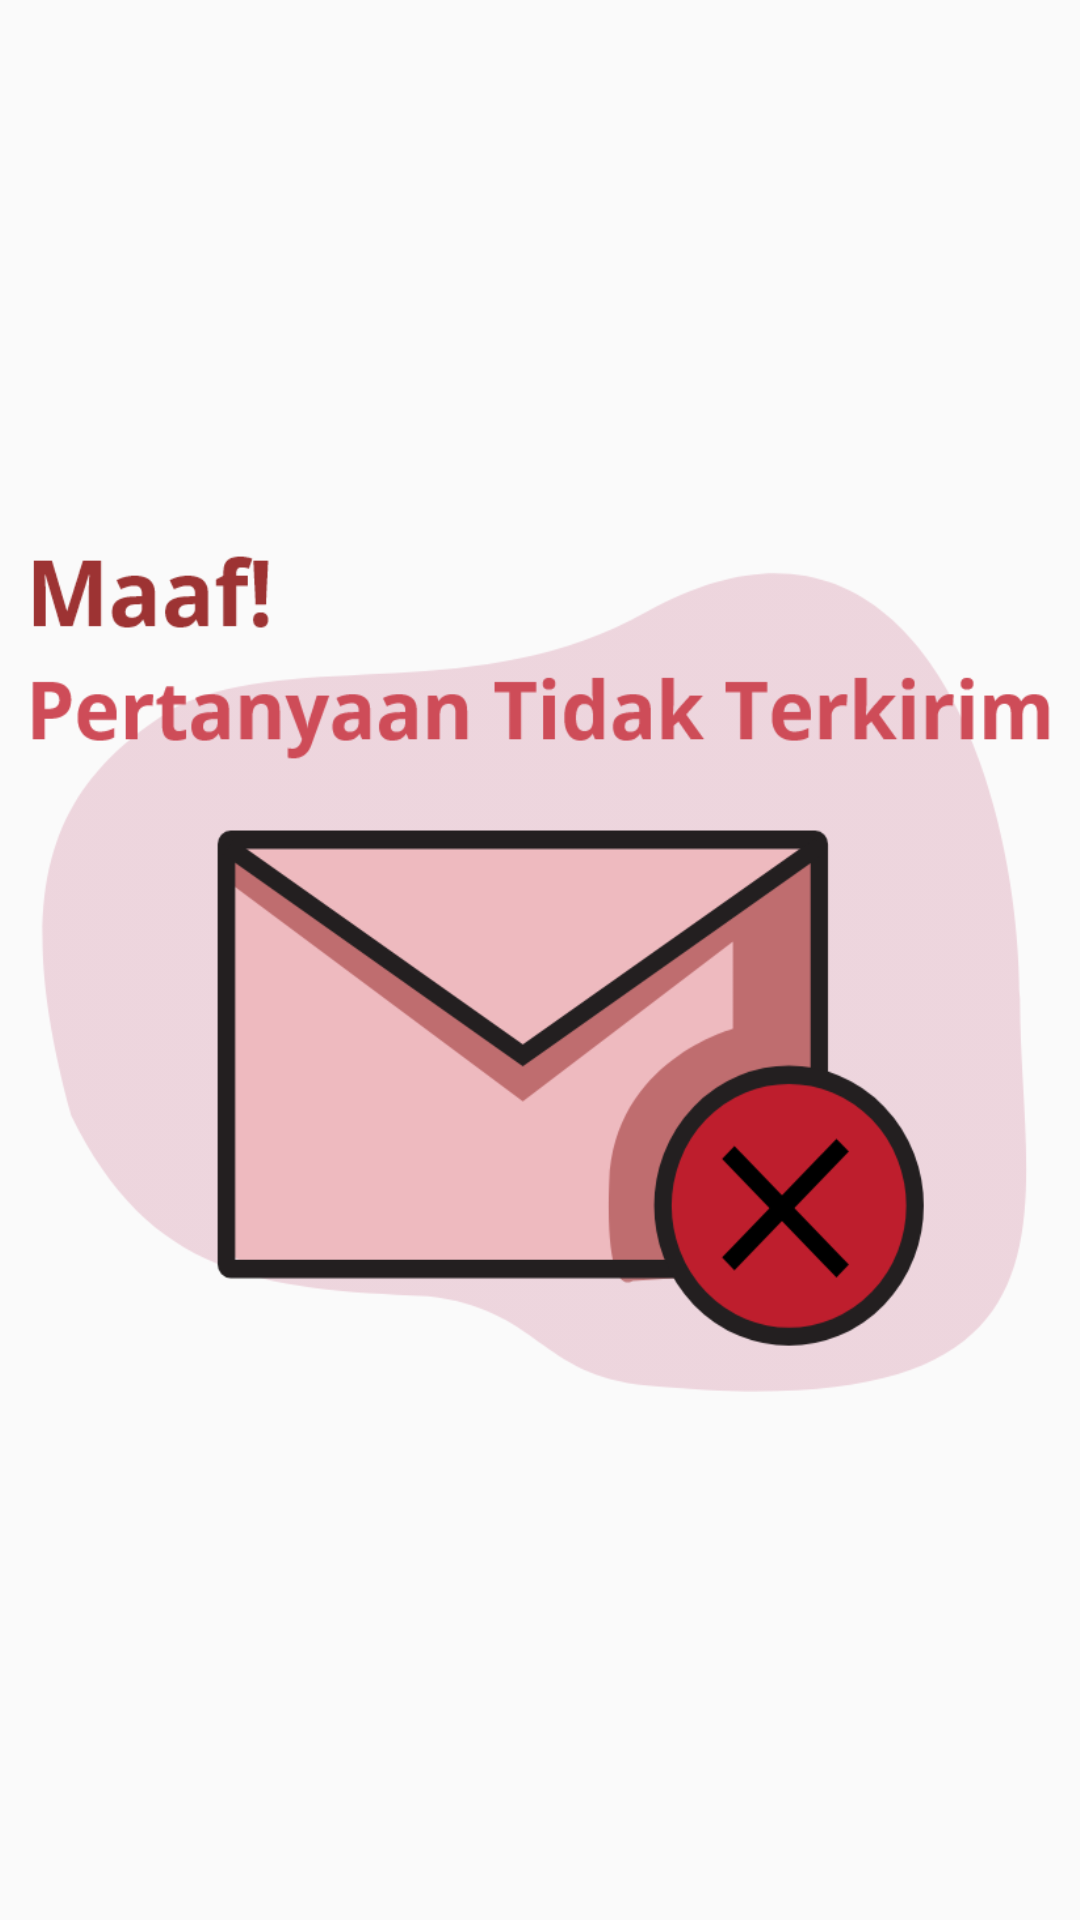

Write the Android layout XML for this screen, with the resource values it uses.
<!-- AndroidManifest.xml: application theme AppTheme -->
<!-- res/layout/activity_gagal_quest.xml -->
<?xml version="1.0" encoding="utf-8"?>
<android.support.constraint.ConstraintLayout xmlns:android="http://schemas.android.com/apk/res/android"
    xmlns:app="http://schemas.android.com/apk/res-auto"
    xmlns:tools="http://schemas.android.com/tools"
    android:layout_width="match_parent"
    android:layout_height="match_parent"
    tools:context=".BerhasilActivity">

    <ImageView
        android:id="@+id/imageView"
        android:layout_width="343dp"
        android:layout_height="288dp"
        android:layout_marginStart="8dp"
        android:layout_marginTop="8dp"
        android:layout_marginEnd="8dp"
        android:layout_marginBottom="8dp"
        android:background="@drawable/iv_alert2"
        app:layout_constraintBottom_toBottomOf="parent"
        app:layout_constraintEnd_toEndOf="parent"
        app:layout_constraintStart_toStartOf="parent"
        app:layout_constraintTop_toTopOf="parent" />

    <Button

        android:layout_width="match_parent"
        android:layout_height="50dp"
        android:layout_marginTop="680dp"
        android:background="@drawable/btn_fails"
        android:text="Done"
        android:textColor="#fff"
        android:textSize="20sp"
        app:layout_constraintTop_toTopOf="parent"
        tools:layout_editor_absoluteX="0dp" />

</android.support.constraint.ConstraintLayout>
<!-- resources referenced by this layout -->
<resources>
  <!-- drawable btn_fails (drawable) -->
  <?xml version="1.0" encoding="utf-8"?>
  <shape xmlns:android="http://schemas.android.com/apk/res/android">
  <solid
      android:color="#BE1E2D"/>
  </shape>
  <!-- drawable iv_alert2: png bitmap (drawable, 54361 bytes) -->
  <style name="AppTheme" parent="Theme.AppCompat.Light.NoActionBar">
          
          <item name="colorPrimary">@color/colorPrimary</item>
          <item name="colorPrimaryDark">@color/colorPrimaryDark</item>
          <item name="colorAccent">@color/colorAccent</item>
      </style>
  <color name="colorPrimary">#008577</color>
  <color name="colorPrimaryDark">#00574B</color>
  <color name="colorAccent">#D81B60</color>
</resources>
